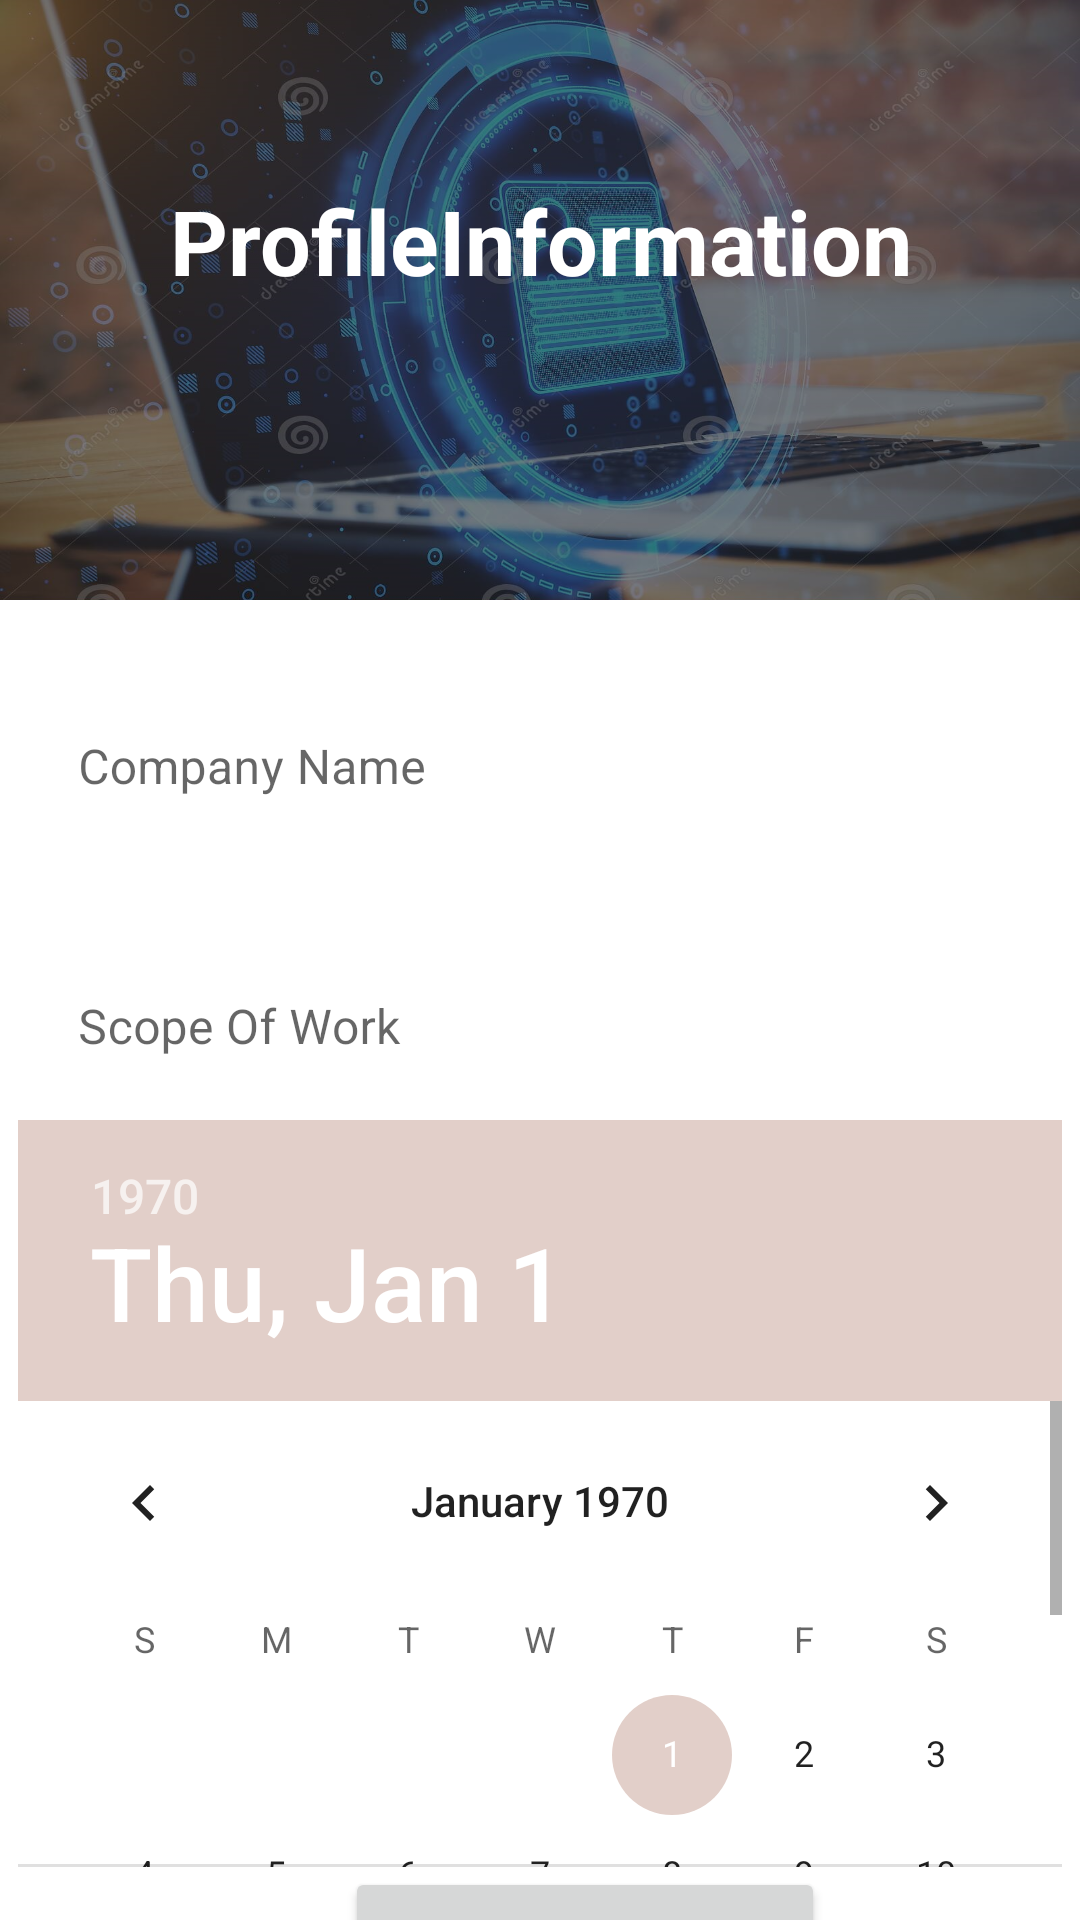

Here is an Android app screen rendered from its layout file. Give the layout XML and the strings, colors and styles it references.
<!-- AndroidManifest.xml: application theme Theme.KleeTeams -->
<!-- res/layout/activity_profile_information.xml -->
<?xml version="1.0" encoding="utf-8"?>
<LinearLayout xmlns:android="http://schemas.android.com/apk/res/android"
    xmlns:app="http://schemas.android.com/apk/res-auto"
    xmlns:tools="http://schemas.android.com/tools"
    android:layout_width="match_parent"
    android:layout_height="match_parent"
    android:orientation="vertical"
    tools:context=".Client.ProfileInformation">
    <LinearLayout
        android:layout_width="wrap_content"
        android:layout_height="200dp"
        android:orientation="vertical"
        android:background="@drawable/profile01">
        <LinearLayout
            android:layout_width="match_parent"
            android:layout_height="match_parent"
            android:orientation="vertical"
            android:background="#80000000">
            <TextView
                android:layout_width="match_parent"
                android:layout_height="wrap_content"
                android:text="ProfileInformation"
                android:textStyle="bold"
                android:textSize="30dp"
                android:gravity="center"
                android:textColor="@color/white"
                android:layout_marginTop="60dp">
            </TextView>
        </LinearLayout>
    </LinearLayout>
    <com.google.android.material.textfield.TextInputLayout
        android:layout_width="match_parent"
        android:layout_height="wrap_content"
        android:layout_margin="10dp"
        android:hint="Company Name"
        app:boxBackgroundMode="none">

        <com.google.android.material.textfield.TextInputEditText
            android:id="@+id/companyname"
            android:layout_width="match_parent"
            android:layout_height="wrap_content"
            android:inputType="text"
            android:maxLength="20"/>
    </com.google.android.material.textfield.TextInputLayout>
    <com.google.android.material.textfield.TextInputLayout
        android:layout_width="match_parent"
        android:layout_height="wrap_content"
        android:layout_margin="10dp"
        android:hint="Scope Of Work"
        app:boxBackgroundMode="none">

        <com.google.android.material.textfield.TextInputEditText
            android:id="@+id/scopofwork"
            android:layout_width="match_parent"
            android:layout_height="wrap_content"
            android:inputType="text"
            android:maxLength="20"/>
    </com.google.android.material.textfield.TextInputLayout>

    <DatePicker
        android:layout_width="wrap_content"
        android:layout_height="249dp"
        android:layout_gravity="center"
        android:focusable="false">

    </DatePicker>
    <Button
        android:id="@+id/submitbutton"
        android:layout_width="160dp"
        android:layout_height="60dp"
        android:text="Submit"
        android:layout_marginLeft="115dp">
    </Button>
</LinearLayout>
<!-- resources referenced by this layout -->
<resources>
  <color name="white">#FFFFFFFF</color>
  <!-- drawable profile01: jpg bitmap (drawable, 278768 bytes) -->
  <style name="Theme.KleeTeams" parent="Theme.MaterialComponents.DayNight.DarkActionBar">
          
          <item name="colorPrimary">@color/bayleaf</item>
          <item name="colorPrimaryVariant">@color/green</item>
          <item name="colorOnPrimary">@color/white</item>
          
          <item name="colorSecondary">@color/pearlbush</item>
          <item name="colorSecondaryVariant">@color/clamshell</item>
          <item name="colorOnSecondary">@color/black</item>
          
          <item name="android:statusBarColor" tools:targetApi="l">?attr/colorPrimaryVariant</item>
          
      </style>
  <color name="bayleaf">#82AC85</color>
  <color name="green">#00cba9</color>
  <color name="pearlbush">#E2CFC9</color>
  <color name="clamshell">#D1ACA5</color>
  <color name="black">#FF000000</color>
</resources>
